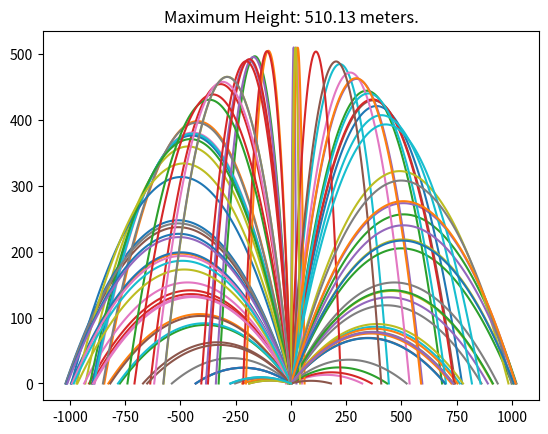

Reproduce this figure in Python.
#  -----------------------------------------------------------------------------
#  Firecracker
#  Problem 317
#  https://projecteuler.net/problem=317
#  https://euler.stephan-brumme.com/317/
#  -----------------------------------------------------------------------------
from math import pi, radians, sin, cos, tan
from matplotlib.pyplot import *
from numpy import linspace
from random import uniform
#  -----------------------------------------------------------------------------
# Projectile Function
def projectile_plot(velocity,theta):
    global max_height
    # gravity
    g = 9.8
    # Evaluating Range
    range = velocity**2*sin(2*theta)/g
    # Evaluating max height
    height = velocity**2*(sin(theta))**2/(2*g)
    if height > max_height:
        max_height = height
    x = linspace(0, range, 100)
    # Solving for y
    y = x*tan(theta)-(1/2)*(g*x**2)/(velocity**2*(cos(theta))**2 )
    # Plot orderd pairs
    plot(x,y,'-')
#  -----------------------------------------------------------------------------
max_height = -10**2
num_parabolas = 100
for _ in range(num_parabolas):
    velocity = 100
    theta = uniform(0,pi)
    projectile_plot(velocity,theta)
title(f'Maximum Height: {round(max_height,2)} meters.')
show()
#  -----------------------------------------------------------------------------
#  -----------------------------------------------------------------------------
#  solution: 1856532.8455
#  -----------------------------------------------------------------------------
